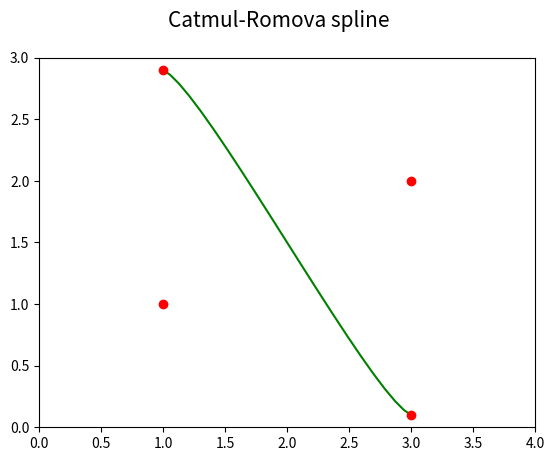

Recreate this plot in Python.
"""Parametrická křivka: Catmul-Romova spline."""

import numpy as np
import matplotlib.pyplot as plt

# hodnoty parametru t
t = np.arange(0, 1.05, 0.05)

# řídicí body
xc = (1, 1, 3, 3)
yc = (1, 2.9, 0.1, 2)

# koeficient Catmul-Romovy spline
tau = 0.5

# bázové polynomy
Q = [-tau*t + 2*tau*t**2 - tau*t**3,
     1+(tau-3)*t**2+(2-tau)*t**3,
     tau*t + (3-2*tau)*t**2 + (tau-2)*t**3,
     -tau*t**2+tau*t**3]

# výpočet bodů ležících na spline
x = 0
y = 0
for i in range(0, 4):
    x += xc[i]*Q[i]
    y += yc[i]*Q[i]

# rozměry grafu při uložení: 640x480 pixelů
fig, ax = plt.subplots(1, figsize=(6.4, 4.8))

# titulek grafu
fig.suptitle('Catmul-Romova spline', fontsize=15)

# určení rozsahů na obou souřadných osách
ax.set_xlim(0, 4)
ax.set_ylim(0, 3)

# vrcholy na křivce pospojované úsečkami
ax.plot(x, y, 'g-')

# řídicí body kubiky
ax.plot(xc, yc, 'ro')

# uložení grafu do rastrového obrázku
plt.savefig("catmul-rom_cubic.png")

# zobrazení grafu
plt.show()
